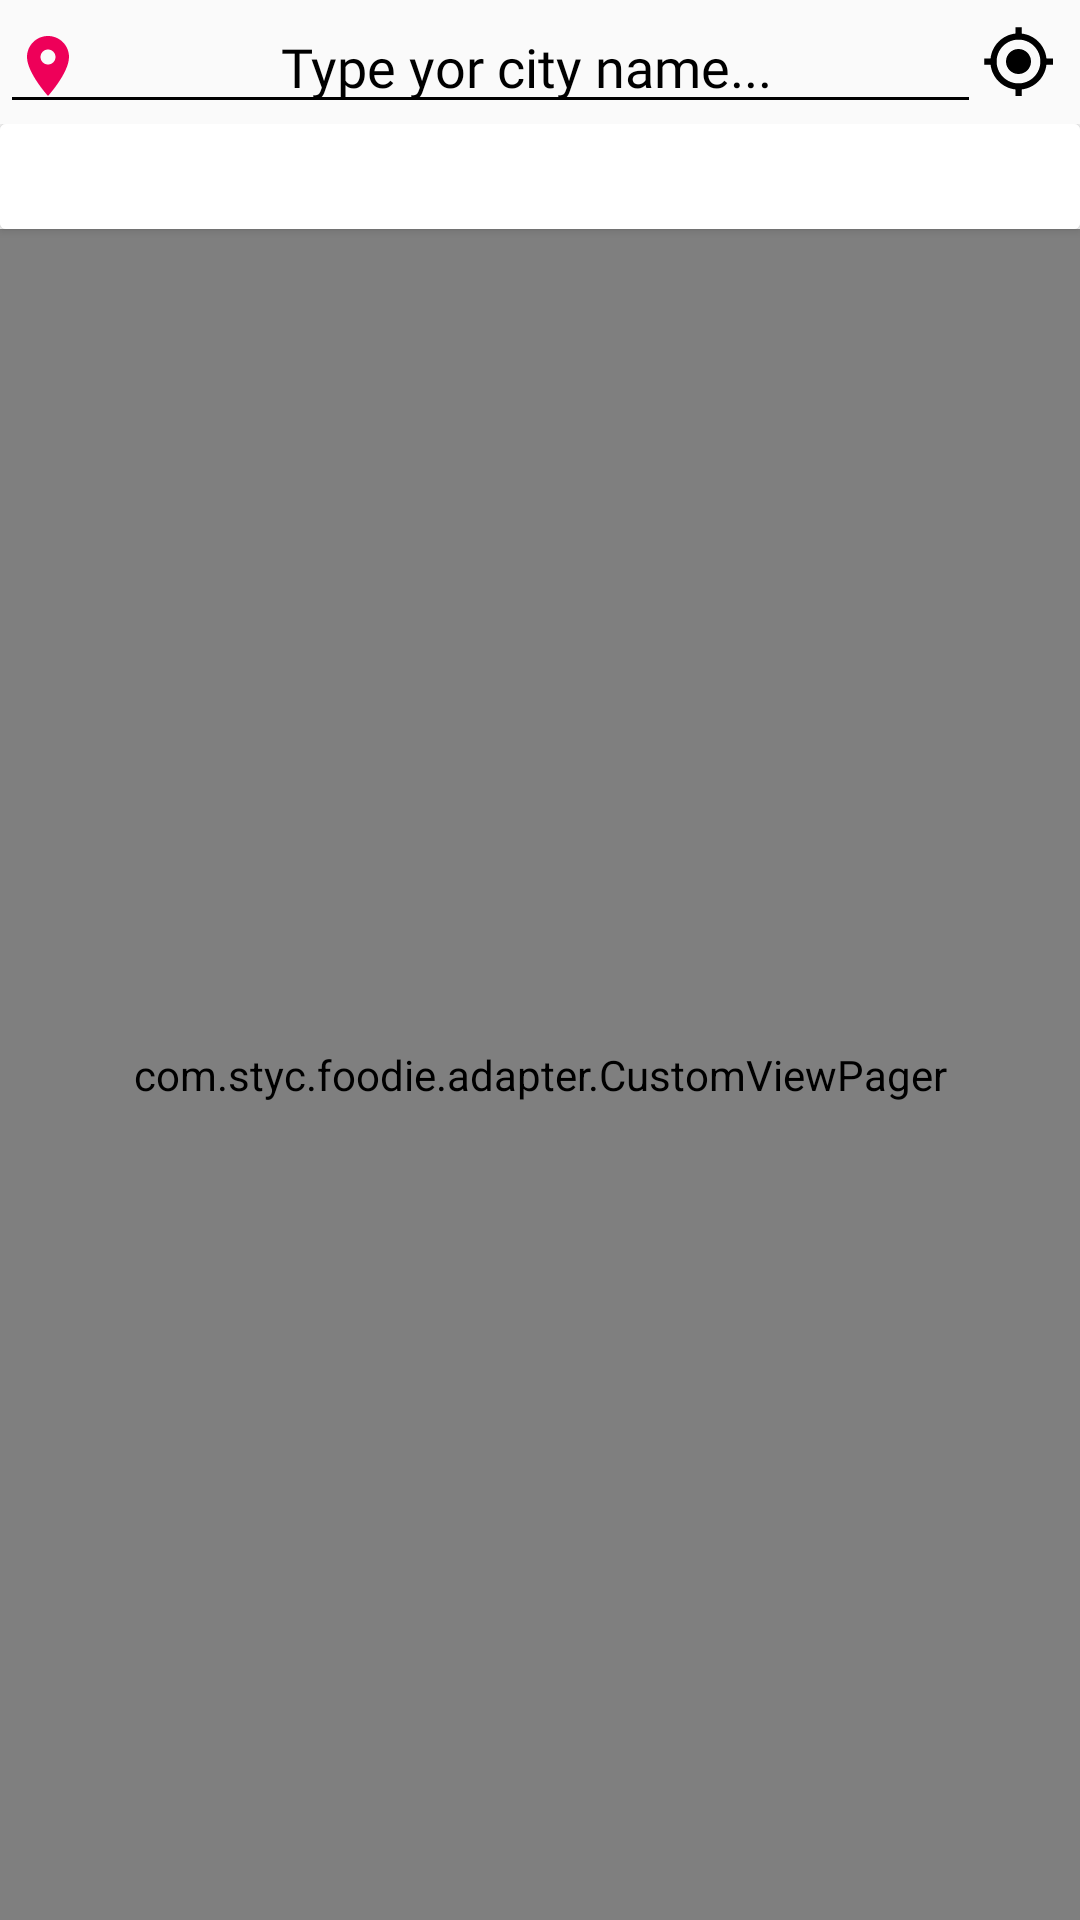

Reconstruct the res/layout file that produces this screen, plus the resources it refers to.
<!-- AndroidManifest.xml: activity theme AppTheme.NoActionBar -->
<!-- res/layout/fragment_home.xml -->
<?xml version="1.0" encoding="utf-8"?>
<LinearLayout
    android:orientation="vertical"
    xmlns:android="http://schemas.android.com/apk/res/android"
    xmlns:app="http://schemas.android.com/apk/res-auto"
    xmlns:tools="http://schemas.android.com/tools"
    android:layout_width="match_parent"
    android:layout_height="match_parent"
    tools:context=".ui.home.HomeFragment">


    <LinearLayout
        android:layout_width="match_parent"
        android:layout_height="wrap_content"
        android:orientation="horizontal">

        <EditText
            android:textAlignment="center"
            android:id="@+id/global_location"
            android:layout_width="0dp"
            android:layout_height="wrap_content"
            android:layout_weight="9"
            android:backgroundTint="@color/colorBlack"
            android:cursorVisible="false"
            android:drawableLeft="@drawable/ic_location"
            android:ems="10"
            android:focusable="false"
            android:fontFamily="@font/abeezee"
            android:inputType="none"
            android:text="Type yor city name..."
            android:textColor="@color/colorBlack"
            android:textSize="18dp"
            app:layout_constraintBottom_toBottomOf="parent"
            app:layout_constraintEnd_toEndOf="@+id/imageView2"
            app:layout_constraintStart_toStartOf="@+id/imageView2"
            app:layout_constraintTop_toTopOf="parent"
            android:gravity="center_horizontal" />

        <ImageView
            android:foreground="?android:attr/selectableItemBackground"
            android:background="?android:attr/selectableItemBackground"
            android:id="@+id/global_current_location"
            android:layout_width="25dp"
            android:layout_height="25dp"
            android:layout_gravity="center"
            android:layout_marginRight="8dp"
            android:src="@drawable/ic_current_location_black" />
    </LinearLayout>

    <RelativeLayout
        android:layout_width="match_parent"
        android:layout_height="wrap_content"
        app:layout_constraintTop_toBottomOf="@+id/toolbar">

        <androidx.cardview.widget.CardView
            android:id="@+id/cv"
            android:layout_width="match_parent"
            android:layout_height="wrap_content">

            <com.google.android.material.tabs.TabLayout
                android:id="@+id/tabLayout"
                android:layout_width="match_parent"
                android:layout_height="35dp"
                android:layout_alignParentStart="true"
                android:layout_alignParentLeft="true"
                android:layout_marginStart="0dp"
                android:layout_marginLeft="0dp"
                android:background="@color/colorWhite"
                app:tabGravity="fill"
                app:tabIconTintMode="screen"
                app:tabIndicatorColor="@color/colorPrimary"
                app:tabMode="scrollable"
                app:tabSelectedTextColor="@color/colorPrimary"
                app:tabTextAppearance="@style/customTabText"
                app:tabTextColor="@color/colorBlack" />
        </androidx.cardview.widget.CardView>



        <com.styc.foodie.adapter.CustomViewPager
            android:id="@+id/viewPager"
            android:layout_width="match_parent"
            android:layout_height="match_parent"
            android:layout_below="@+id/cv"
            app:layout_behavior="@string/appbar_scrolling_view_behavior"
            app:layout_constraintBottom_toBottomOf="parent"
            app:layout_constraintEnd_toEndOf="parent"
            app:layout_constraintHorizontal_bias="0.0"
            app:layout_constraintStart_toStartOf="parent" />

    </RelativeLayout>
</LinearLayout>
<!-- resources referenced by this layout -->
<resources>
  <color name="colorBlack">#000000</color>
  <color name="colorPrimary">#000</color>
  <color name="colorWhite">#FFFFFF</color>
  <!-- drawable ic_current_location_black (drawable) -->
  <vector xmlns:android="http://schemas.android.com/apk/res/android"
      android:width="24dp"
      android:height="24dp"
      android:viewportWidth="24"
      android:viewportHeight="24"
      android:tint="#000">
    <path
        android:fillColor="@android:color/black"
        android:pathData="M12,8c-2.21,0 -4,1.79 -4,4s1.79,4 4,4 4,-1.79 4,-4 -1.79,-4 -4,-4zM20.94,11c-0.46,-4.17 -3.77,-7.48 -7.94,-7.94L13,1h-2v2.06C6.83,3.52 3.52,6.83 3.06,11L1,11v2h2.06c0.46,4.17 3.77,7.48 7.94,7.94L11,23h2v-2.06c4.17,-0.46 7.48,-3.77 7.94,-7.94L23,13v-2h-2.06zM12,19c-3.87,0 -7,-3.13 -7,-7s3.13,-7 7,-7 7,3.13 7,7 -3.13,7 -7,7z"/>
  </vector>
  <!-- drawable ic_location (drawable) -->
  <vector android:height="24dp" android:tint="#EE0059"
      android:viewportHeight="24" android:viewportWidth="24"
      android:width="24dp" xmlns:android="http://schemas.android.com/apk/res/android">
      <path android:fillColor="#EE0059" android:pathData="M12,2C8.13,2 5,5.13 5,9c0,5.25 7,13 7,13s7,-7.75 7,-13c0,-3.87 -3.13,-7 -7,-7zM12,11.5c-1.38,0 -2.5,-1.12 -2.5,-2.5s1.12,-2.5 2.5,-2.5 2.5,1.12 2.5,2.5 -1.12,2.5 -2.5,2.5z"/>
  </vector>
  <style name="customTabText" parent="TextAppearance.Design.Tab">
          <item name="android:textSize">14sp</item>
          <item name="android:fontFamily">@font/abeezee</item>
          <item name="textAllCaps">false</item>
      </style>
  <style name="AppTheme.NoActionBar">
          <item name="windowActionBar">false</item>
          <item name="windowNoTitle">true</item>
      </style>
</resources>
